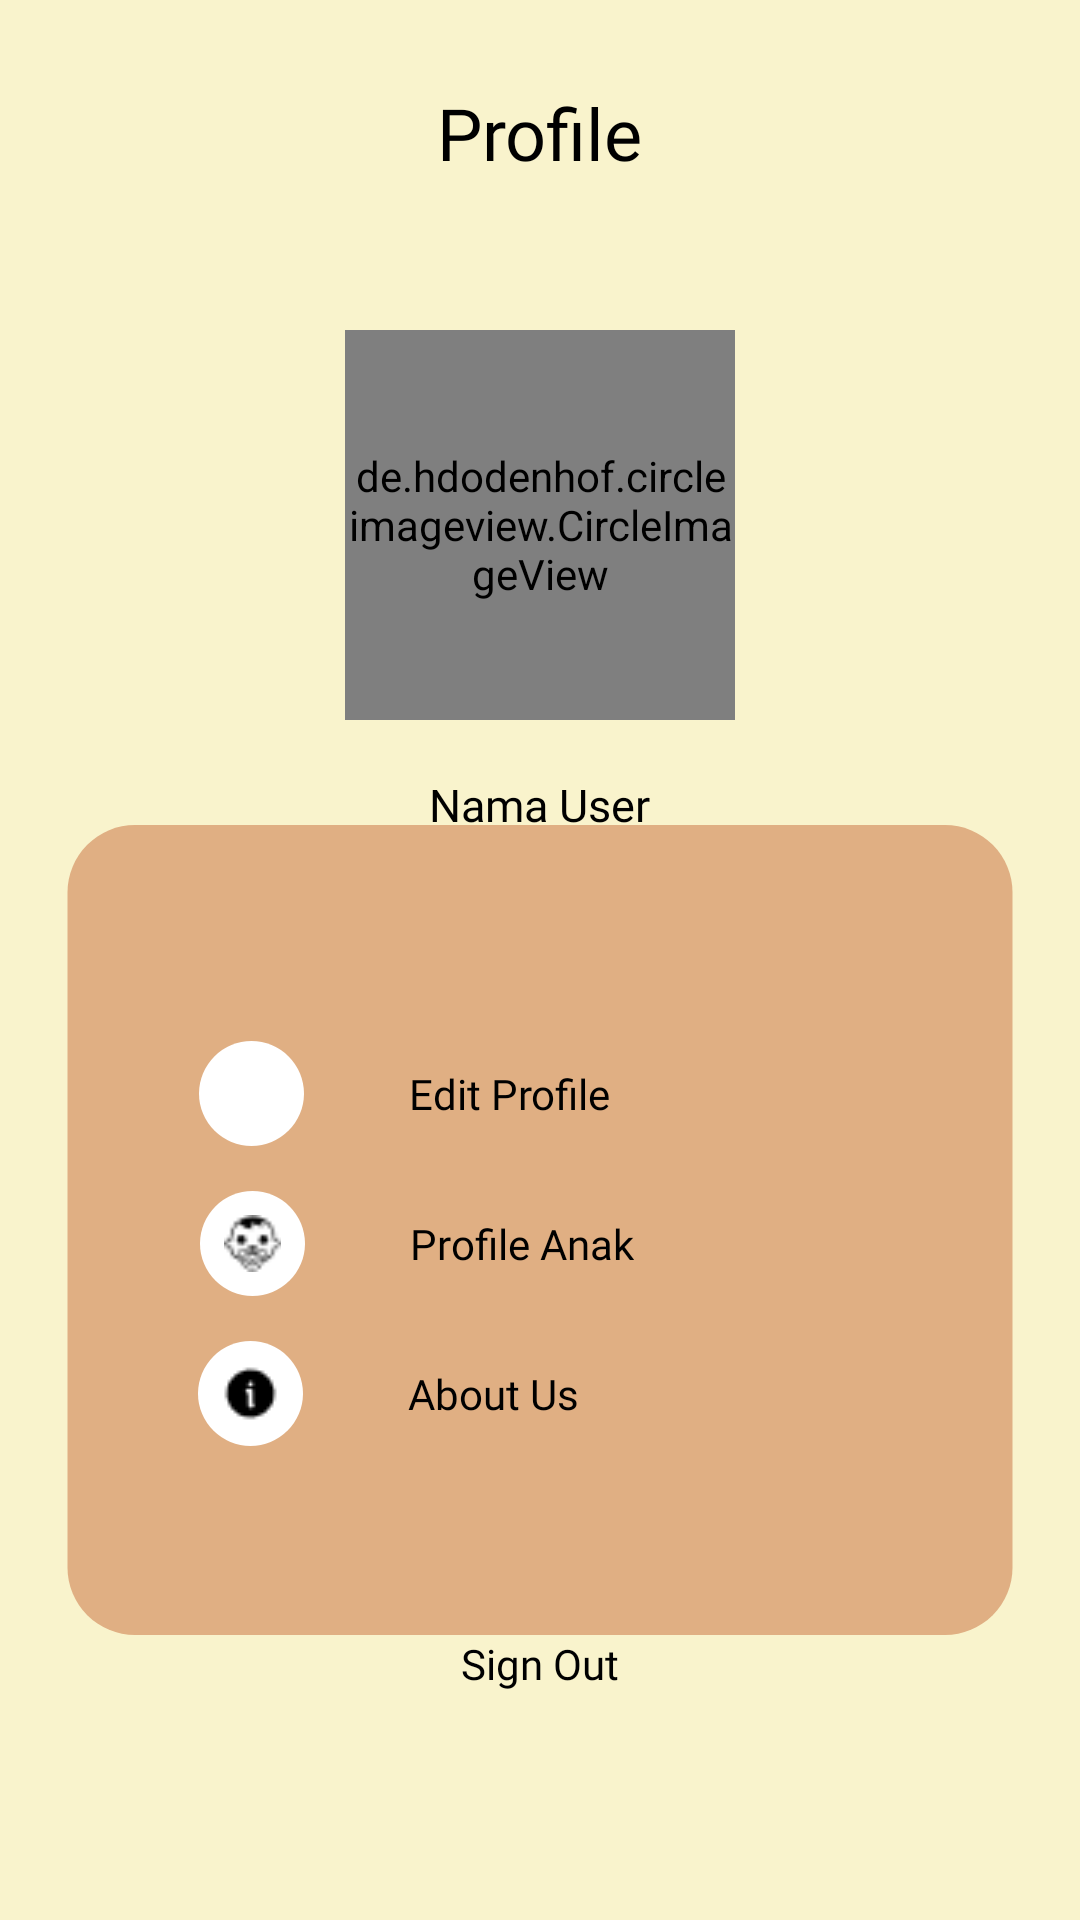

This screen was rendered from an Android layout file. Write that file and the resources it references.
<!-- AndroidManifest.xml: application theme Theme.BabyGrowth -->
<!-- res/layout/fragment_profile.xml -->
<?xml version="1.0" encoding="utf-8"?>
<FrameLayout xmlns:android="http://schemas.android.com/apk/res/android"
    xmlns:tools="http://schemas.android.com/tools"
    android:layout_width="match_parent"
    android:layout_height="match_parent"
    android:background="@color/bg_color"
    tools:context=".ui.profile.ProfileFragment">

    <TextView
        android:layout_width="wrap_content"
        android:layout_height="wrap_content"
        android:text="@string/profile_title"
        android:textColor="@color/black"
        android:textSize="24dp"
        android:layout_marginTop="28dp"
        android:fontFamily="@font/dm_sans_bold"
        android:layout_gravity="center|top"/>
    <de.hdodenhof.circleimageview.CircleImageView
        android:id="@+id/image_view_user"
        android:layout_width="130dp"
        android:layout_height="130dp"
        android:layout_marginTop="110dp"
        android:layout_gravity="center|top"
        tools:src="@tools:sample/avatars" />
    <TextView
        android:layout_width="wrap_content"
        android:layout_height="wrap_content"
        android:text="@string/nama_user_profile"
        android:textColor="@color/black"
        android:textSize="15dp"
        android:layout_marginTop="258dp"
        android:fontFamily="@font/dm_sans_bold"
        android:layout_gravity="center|top"/>
    <ImageView
        android:id="@+id/container_opsi_profile"
        android:layout_width="330dp"
        android:layout_height="270dp"
        android:layout_marginTop="90dp"
        android:src="@drawable/rectangel_profile"
        android:layout_gravity="center"
        tools:ignore="MissingConstraints" />

    <LinearLayout
        android:id="@+id/container_opsi_edit_profile"
        android:layout_width="match_parent"
        android:layout_height="wrap_content"
        android:orientation="horizontal"
        android:gravity="center_horizontal"
        android:layout_gravity="center|top"
        android:layout_marginTop="340dp">
        <ImageView
            android:id="@+id/editProfileIcon"
            android:layout_width="35dp"
            android:layout_height="35dp"
            android:src="@drawable/ic_edit_profile"
            android:background="@drawable/rectangle_circle"
            android:padding="8dp"
            android:layout_gravity="center"/>
        <TextView
            android:layout_width="wrap_content"
            android:layout_height="wrap_content"
            android:text="@string/edit_profile_btn"
            android:textColor="@color/black"
            android:padding="15dp"
            android:textSize="14dp"
            android:layout_marginStart="20dp"
            android:fontFamily="@font/dm_sans_bold"
            android:layout_gravity="center|top"/>
        <ImageView
            android:id="@+id/next_edit_icon"
            android:layout_width="wrap_content"
            android:layout_height="wrap_content"
            android:src="@drawable/ic_next"
            android:padding="8dp"
            android:layout_marginStart="59dp"
            android:layout_gravity="center"/>
    </LinearLayout>

    <LinearLayout
        android:id="@+id/container_opsi_profile_anak"
        android:layout_width="match_parent"
        android:layout_height="wrap_content"
        android:orientation="horizontal"
        android:gravity="center_horizontal"
        android:layout_gravity="center|top"
        android:layout_marginTop="390dp">
        <ImageView
            android:id="@+id/profile_anak_icon"
            android:layout_width="35dp"
            android:layout_height="35dp"
            android:src="@drawable/ic_baby"
            android:background="@drawable/rectangle_circle"
            android:padding="8dp"
            android:layout_gravity="center"/>
        <TextView
            android:layout_width="wrap_content"
            android:layout_height="wrap_content"
            android:text="@string/profile_anak_btn"
            android:textColor="@color/black"
            android:padding="15dp"
            android:textSize="14dp"
            android:layout_marginStart="20dp"
            android:fontFamily="@font/dm_sans_bold"
            android:layout_gravity="center|top"/>
        <ImageView
            android:id="@+id/next_anak_icon"
            android:layout_width="wrap_content"
            android:layout_height="wrap_content"
            android:src="@drawable/ic_next"
            android:padding="8dp"
            android:layout_marginStart="51dp"
            android:layout_gravity="center"/>
    </LinearLayout>

    <LinearLayout
        android:id="@+id/container_opsi_informasi"
        android:layout_width="match_parent"
        android:layout_height="wrap_content"
        android:orientation="horizontal"
        android:gravity="center_horizontal"
        android:layout_gravity="center|top"
        android:layout_marginTop="440dp">
        <ImageView
            android:id="@+id/informasi_icon"
            android:layout_width="35dp"
            android:layout_height="35dp"
            android:src="@drawable/ic_about"
            android:background="@drawable/rectangle_circle"
            android:padding="8dp"
            android:layout_gravity="center"/>
        <TextView
            android:layout_width="wrap_content"
            android:layout_height="wrap_content"
            android:text="@string/about_us_btn"
            android:textColor="@color/black"
            android:padding="15dp"
            android:textSize="14dp"
            android:layout_marginStart="20dp"
            android:fontFamily="@font/dm_sans_bold"
            android:layout_gravity="center|top"/>
        <ImageView
            android:id="@+id/next_about_icon"
            android:layout_width="wrap_content"
            android:layout_height="wrap_content"
            android:src="@drawable/ic_next"
            android:padding="8dp"
            android:layout_marginStart="70dp"
            android:layout_gravity="center"/>
    </LinearLayout>

    <LinearLayout
        android:id="@+id/container_sign_out"
        android:layout_width="match_parent"
        android:layout_height="wrap_content"
        android:orientation="horizontal"
        android:gravity="center_horizontal"
        android:layout_gravity="center|top"
        android:layout_marginTop="530dp">
        <TextView
            android:layout_width="wrap_content"
            android:layout_height="wrap_content"
            android:text="@string/sign_out_btn"
            android:textColor="@color/black"
            android:padding="15dp"
            android:textSize="14dp"
            android:fontFamily="@font/dm_sans_bold"
            android:layout_gravity="center|top"/>
    </LinearLayout>
</FrameLayout>
<!-- resources referenced by this layout -->
<resources>
  <color name="bg_color">#F9F3CC</color>
  <color name="black">#FF000000</color>
  <!-- drawable ic_about: png bitmap (drawable, 313 bytes) -->
  <!-- drawable ic_baby: png bitmap (drawable, 427 bytes) -->
  <!-- drawable rectangel_profile (drawable) -->
  <?xml version="1.0" encoding="utf-8"?>
  <shape xmlns:android="http://schemas.android.com/apk/res/android">
      <solid android:color="@color/color_signin" />
      <corners android:radius="25dp" />
      <size android:width="350dp" android:height="300dp" />
  </shape>
  <!-- drawable rectangle_circle (drawable) -->
  <shape xmlns:android="http://schemas.android.com/apk/res/android"
      android:shape="oval">
      <solid android:color="#FFFFFF" />
  
      <size
          android:width="75dp"
          android:height="75dp" />
  </shape>
  <string name="about_us_btn">About Us</string>
  <string name="edit_profile_btn">Edit Profile</string>
  <string name="nama_user_profile">Nama User</string>
  <string name="profile_anak_btn">Profile Anak</string>
  <string name="profile_title">Profile</string>
  <string name="sign_out_btn">Sign Out</string>
  
      //String Edit Profile
  <style name="Theme.BabyGrowth" parent="Base.Theme.BabyGrowth" />
  <color name="color_signin">#E0AF83</color>
  <style name="Base.Theme.BabyGrowth" parent="Theme.MaterialComponents.DayNight.NoActionBar">
          <item name="colorSecondary">@color/color_transparant</item>
          <item name="colorSecondaryVariant">@color/color_btn_signin</item>
          <item name="colorOnSecondary">@color/black</item>
  
      </style>
  <color name="color_transparant">#B4424242</color>
  <color name="color_btn_signin">#F59E0B</color>
</resources>
